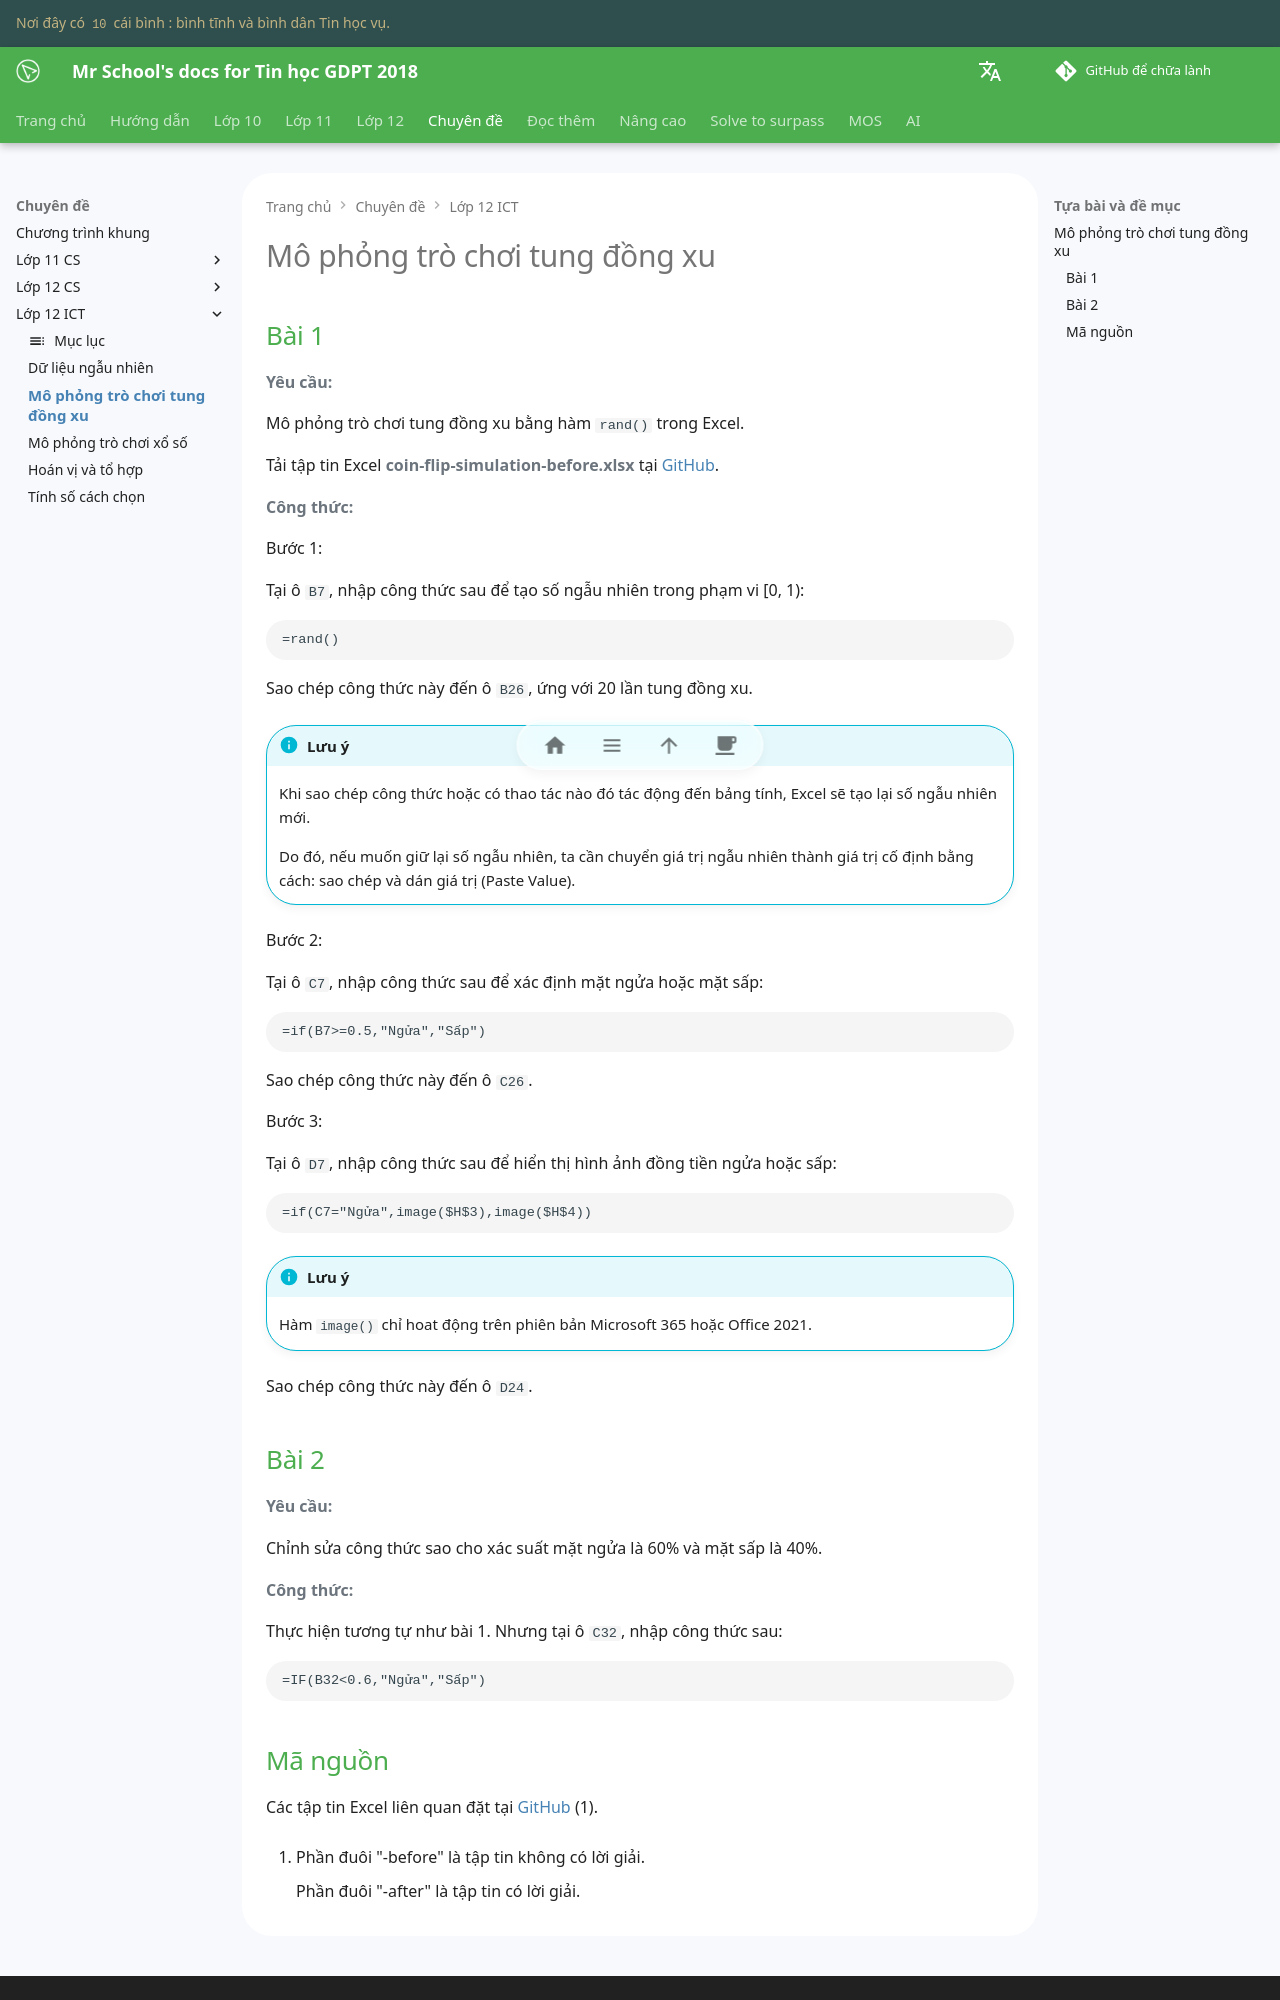

repository: vtchitruong/vtchitruong.github.io · page: special-topics/g12-ict/coin-flip-simulation/index.html · generator: mkdocs

# Mô phỏng trò chơi tung đồng xu

## Bài 1

**Yêu cầu:**

Mô phỏng trò chơi tung đồng xu bằng hàm `rand()` trong Excel.

Tải tập tin Excel **coin-flip-simulation-before.xlsx** tại [GitHub](https://github.com/vtchitruong/gdpt-2018/tree/main/special-topics/data-handling/random-data){:target="_blank"}.  

**Công thức:**

Bước 1:

Tại ô `B7`, nhập công thức sau để tạo số ngẫu nhiên trong phạm vi [0, 1):

```excel
=rand()
```

Sao chép công thức này đến ô `B26`, ứng với 20 lần tung đồng xu.

!!! info "Lưu ý"

    Khi sao chép công thức hoặc có thao tác nào đó tác động đến bảng tính, Excel sẽ tạo lại số ngẫu nhiên mới.

    Do đó, nếu muốn giữ lại số ngẫu nhiên, ta cần chuyển giá trị ngẫu nhiên thành giá trị cố định bằng cách: sao chép và dán giá trị (Paste Value).

Bước 2:

Tại ô `C7`, nhập công thức sau để xác định mặt ngửa hoặc mặt sấp:

```excel
=if(B7>=0.5,"Ngửa","Sấp")
```

Sao chép công thức này đến ô `C26`.

Bước 3:

Tại ô `D7`, nhập công thức sau để hiển thị hình ảnh đồng tiền ngửa hoặc sấp: 

```excel
=if(C7="Ngửa",image($H$3),image($H$4))
```

!!! info "Lưu ý"

    Hàm `image()` chỉ hoat động trên phiên bản Microsoft 365 hoặc Office 2021.

Sao chép công thức này đến ô `D24`.

## Bài 2

**Yêu cầu:**

Chỉnh sửa công thức sao cho xác suất mặt ngửa là 60% và mặt sấp là 40%.

**Công thức:**

Thực hiện tương tự như bài 1. Nhưng tại ô `C32`, nhập công thức sau:

```excel
=IF(B32<0.6,"Ngửa","Sấp")
```
